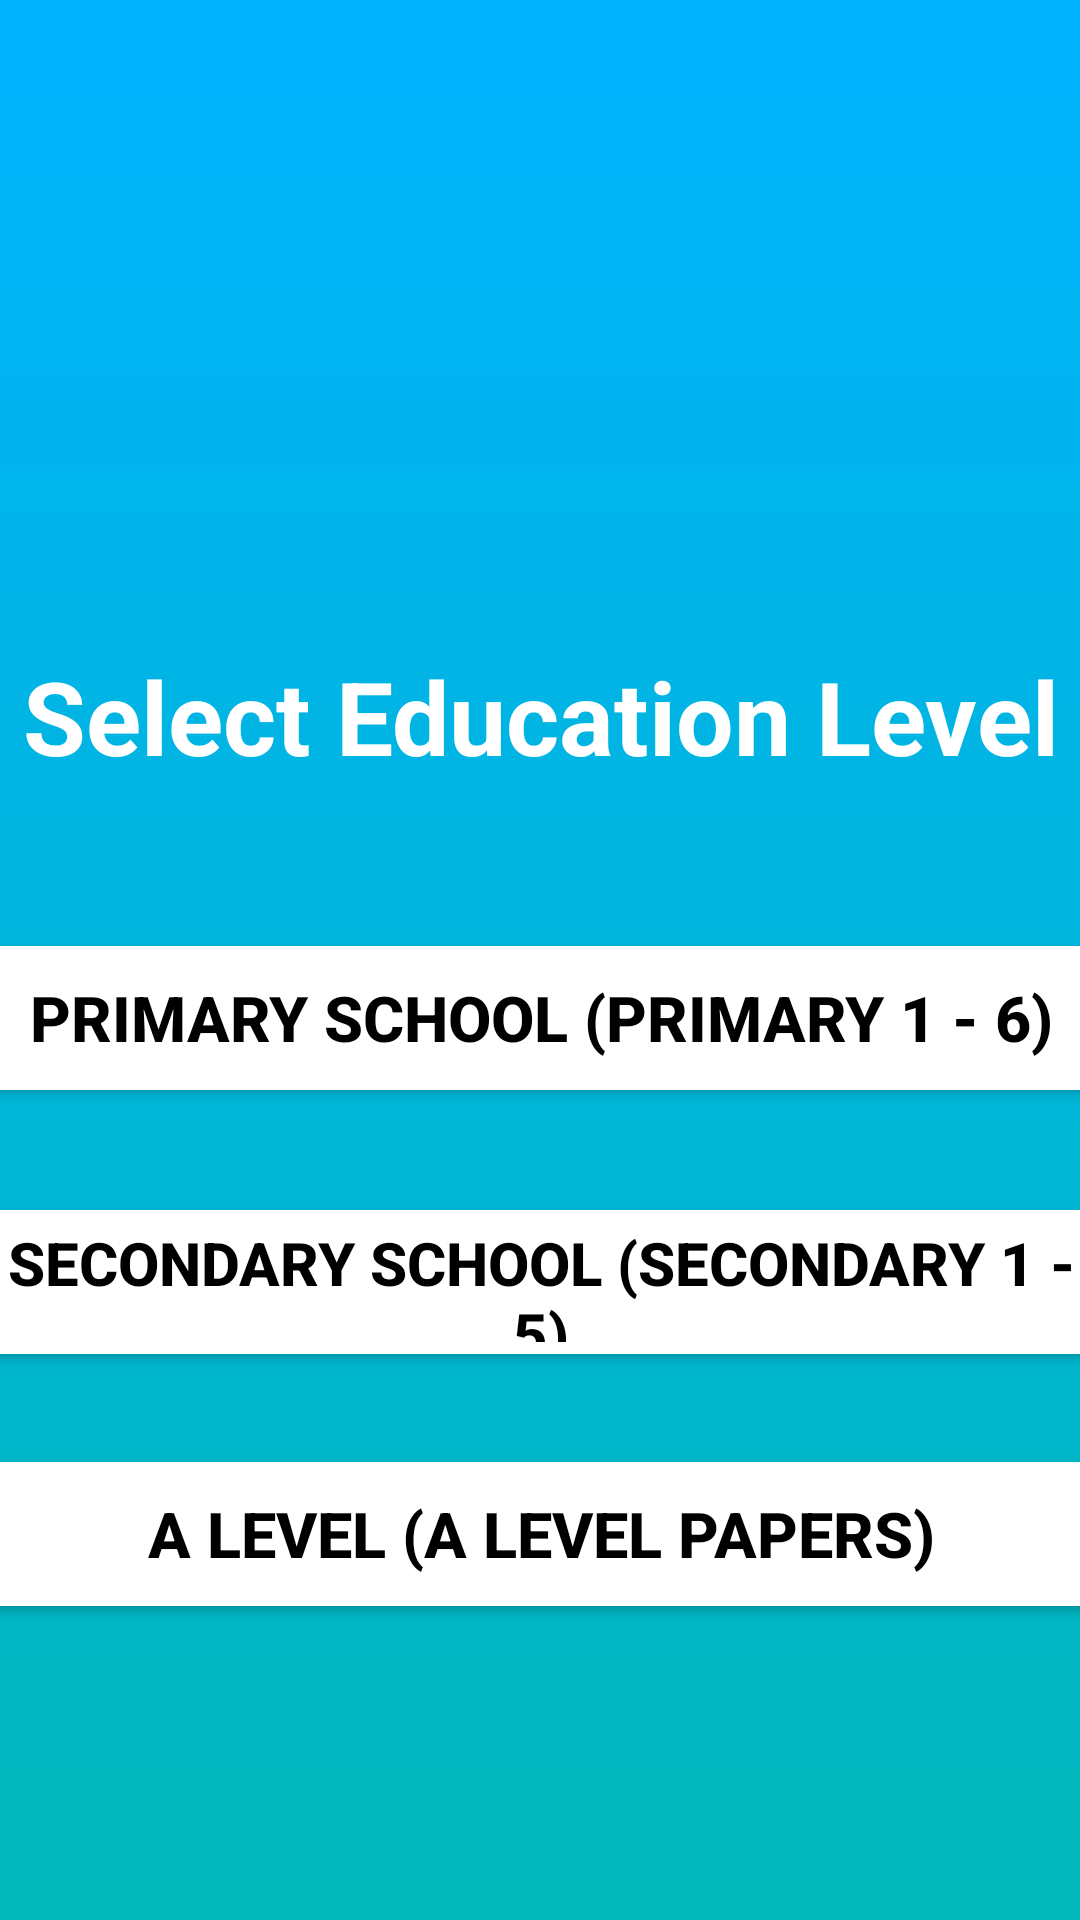

Layout XML and referenced resources for this Android screen:
<!-- AndroidManifest.xml: application theme Theme.MADAsg1Iman -->
<!-- res/layout/activity_selecteducationlevel.xml -->
<?xml version="1.0" encoding="utf-8"?>
<androidx.constraintlayout.widget.ConstraintLayout xmlns:android="http://schemas.android.com/apk/res/android"
    xmlns:app="http://schemas.android.com/apk/res-auto"
    xmlns:tools="http://schemas.android.com/tools"
    android:layout_width="match_parent"
    android:layout_height="match_parent"
    android:background="@drawable/background_selection"
    tools:context="sg.np.madasg1iman.SelectEducationLevel">


    <TextView
        android:id="@+id/textView"
        android:layout_width="wrap_content"
        android:layout_height="wrap_content"
        android:layout_marginStart="177dp"
        android:layout_marginTop="216dp"
        android:layout_marginEnd="176dp"
        android:text="Select Education Level"
        android:textColor="@color/white"
        android:textSize="34sp"
        android:textStyle="bold"
        app:layout_constraintEnd_toEndOf="parent"
        app:layout_constraintHorizontal_bias="0.501"
        app:layout_constraintStart_toStartOf="parent"
        app:layout_constraintTop_toTopOf="parent" />

    <Button
        android:id="@+id/primarySchBtn"
        android:layout_width="389dp"
        android:layout_height="60dp"
        android:layout_marginTop="48dp"
        android:backgroundTint="@color/white"
        android:text="Primary School (Primary 1 - 6)"
        android:textColor="@color/black"
        android:textSize="21sp"
        android:textStyle="bold"
        app:layout_constraintEnd_toEndOf="parent"
        app:layout_constraintStart_toStartOf="parent"
        app:layout_constraintTop_toBottomOf="@+id/textView" />

    <Button
        android:id="@+id/secondarySchBtn"
        android:layout_width="389dp"
        android:layout_height="60dp"
        android:layout_marginTop="136dp"
        android:backgroundTint="@color/white"
        android:text="Secondary School (Secondary 1 - 5)"
        android:textColor="@color/black"
        android:textSize="20sp"
        android:textStyle="bold"
        app:layout_constraintEnd_toEndOf="parent"
        app:layout_constraintStart_toStartOf="parent"
        app:layout_constraintTop_toBottomOf="@+id/textView" />

    <Button
        android:id="@+id/aLevelSchBtn"
        android:layout_width="389dp"
        android:layout_height="60dp"
        android:layout_marginTop="220dp"
        android:backgroundTint="@color/white"
        android:text="A Level (A Level Papers)"
        android:textColor="@color/black"
        android:textSize="21sp"
        android:textStyle="bold"
        app:layout_constraintEnd_toEndOf="parent"
        app:layout_constraintStart_toStartOf="parent"
        app:layout_constraintTop_toBottomOf="@+id/textView" />

    <ImageView
        android:id="@+id/imageView2"
        android:layout_width="226dp"
        android:layout_height="215dp"
        android:layout_marginTop="36dp"
        app:layout_constraintEnd_toEndOf="parent"
        app:layout_constraintHorizontal_bias="0.497"
        app:layout_constraintStart_toStartOf="parent"
        app:layout_constraintTop_toTopOf="parent"
        app:srcCompat="@drawable/icon" />
</androidx.constraintlayout.widget.ConstraintLayout>
<!-- resources referenced by this layout -->
<resources>
  <color name="black">#FF000000</color>
  <color name="white">#FFFFFFFF</color>
  <!-- drawable background_selection: png bitmap (drawable, 22216 bytes) -->
  <style name="Theme.MADAsg1Iman" parent="Base.Theme.MADAsg1Iman" />
  <style name="Base.Theme.MADAsg1Iman" parent="Theme.Material3.DayNight.NoActionBar">
          
          
      </style>
</resources>
